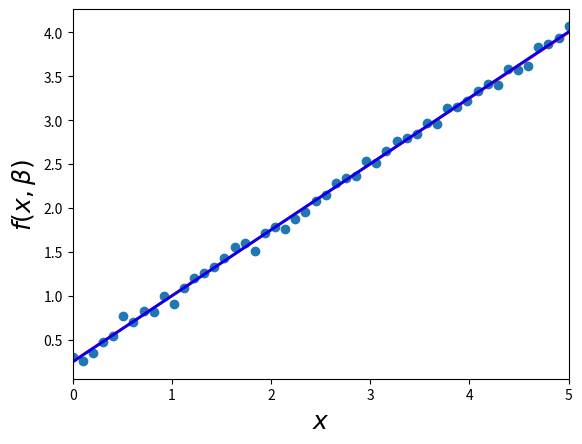
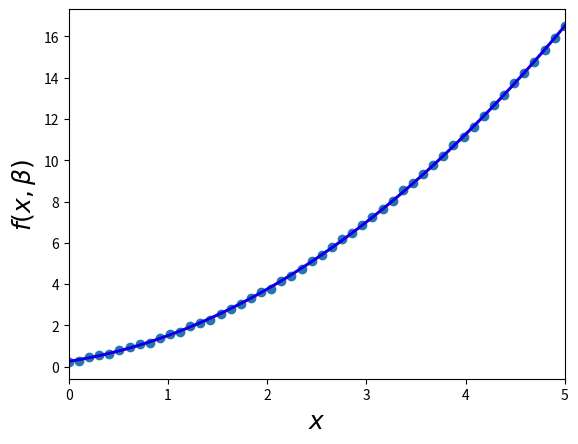
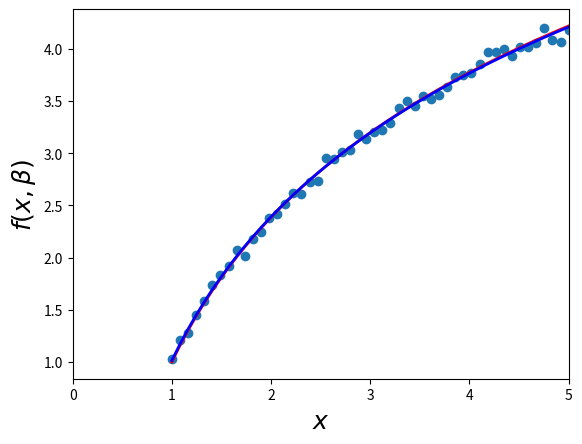
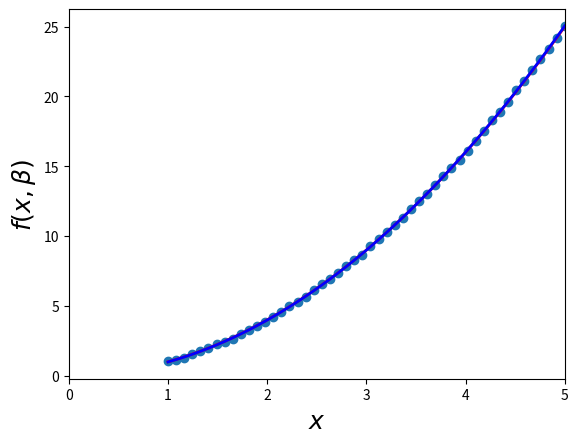

Here is the Python script that generated these plots, in order:
import matplotlib.pyplot as plt
import numpy as np
from scipy.optimize import curve_fit

beta = (0.25, 0.75)


def f(x, b0, b1):
    return b0 + b1 * x


xdata = np.linspace(0, 5, 50)
y = f(xdata, *beta)
ydata = y + 0.05 * np.random.randn(len(xdata))
beta_opt, beta_cov = curve_fit(f, xdata, ydata)
print(beta_opt)

lin_dev = sum(beta_cov[0])
print(lin_dev)

residuals = ydata - f(xdata, *beta_opt)
fres = sum(residuals ** 2)
print(fres)

fig, ax = plt.subplots()
ax.scatter(xdata, ydata)
ax.plot(xdata, y, 'r', lw=2)
ax.plot(xdata, f(xdata, *beta_opt), 'b', lw=2)
ax.set_xlim(0, 5)
ax.set_xlabel(r"$x$", fontsize=18)
ax.set_ylabel(r"$f(x, \beta)$", fontsize=18)
plt.show()

# Решение 2: квадратичная модель b0 + b1*x + b2*x**2
beta = (0.25, 0.75, 0.5)


def f(x, b0, b1, b2):
    return b0 + b1 * x + b2 * x * x


xdata = np.linspace(0, 5, 50)
y = f(xdata, *beta)
ydata = y + 0.05 * np.random.randn(len(xdata))
beta_opt, beta_cov = curve_fit(f, xdata, ydata)
print(beta_opt)

lin_dev = sum(beta_cov[0])
print(lin_dev)

residuals = ydata - f(xdata, *beta_opt)
fres = sum(residuals ** 2)
print(fres)

fig, ax = plt.subplots()
ax.scatter(xdata, ydata)
ax.plot(xdata, y, 'r', lw=2)
ax.plot(xdata, f(xdata, *beta_opt), 'b', lw=2)
ax.set_xlim(0, 5)
ax.set_xlabel(r"$x$", fontsize=18)
ax.set_ylabel(r"$f(x, \beta)$", fontsize=18)
plt.show()

# Решение 3: логарифмическая модель b0 + b1*log(x)
beta = (1, 2)


def f(x, b0, b1):
    return b0 + b1 * np.log(x)


xdata = np.linspace(1, 5, 50)
y = f(xdata, *beta)
ydata = y + 0.05 * np.random.randn(len(xdata))
beta_opt, beta_cov = curve_fit(f, xdata, ydata)
print(beta_opt)

lin_dev = sum(beta_cov[0])
print(lin_dev)

residuals = ydata - f(xdata, *beta_opt)
fres = sum(residuals ** 2)
print(fres)

fig, ax = plt.subplots()
ax.scatter(xdata, ydata)
ax.plot(xdata, y, 'r', lw=2)
ax.plot(xdata, f(xdata, *beta_opt), 'b', lw=2)
ax.set_xlim(0, 5)
ax.set_xlabel(r"$x$", fontsize=18)
ax.set_ylabel(r"$f(x, \beta)$", fontsize=18)
plt.show()

# Решение 4: степенная модель b0 * x**b1
beta = (1, 2)


def f(x, b0, b1):
    return b0 * x ** b1


xdata = np.linspace(1, 5, 50)
y = f(xdata, *beta)
ydata = y + 0.05 * np.random.randn(len(xdata))
beta_opt, beta_cov = curve_fit(f, xdata, ydata)
print(beta_opt)

lin_dev = sum(beta_cov[0])
print(lin_dev)

residuals = ydata - f(xdata, *beta_opt)
fres = sum(residuals ** 2)
print(fres)

fig, ax = plt.subplots()
ax.scatter(xdata, ydata)
ax.plot(xdata, y, 'r', lw=2)
ax.plot(xdata, f(xdata, *beta_opt), 'b', lw=2)
ax.set_xlim(0, 5)
ax.set_xlabel(r"$x$", fontsize=18)
ax.set_ylabel(r"$f(x, \beta)$", fontsize=18)
plt.show()
